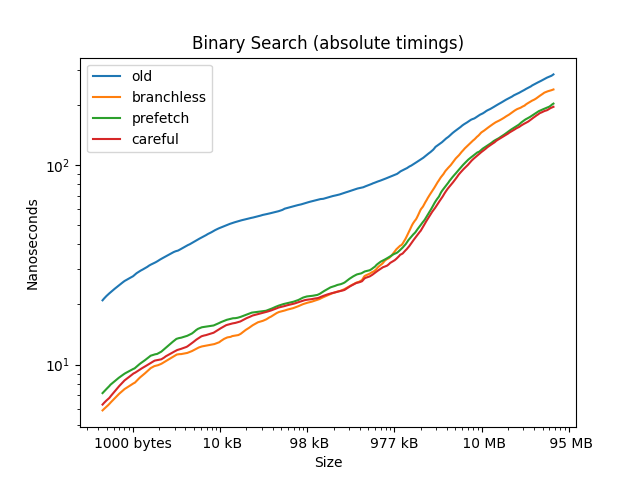

The file beside this chart, header and first rows:
4, 5, 1, 1, 1
8, 6, 2, 2, 2
12, 6, 2, 3, 2
16, 11, 2, 3, 2
20, 6, 3, 3, 3
24, 9, 3, 3, 4
28, 9, 3, 3, 3
32, 12, 3, 3, 3
36, 12, 3, 4, 3
40, 13, 4, 4, 4
44, 14, 4, 4, 4
48, 13, 3, 4, 4
52, 18, 4, 4, 4
56, 15, 3, 4, 4
60, 14, 4, 4, 3
64, 15, 3, 4, 3
68, 16, 5, 6, 5
72, 15, 5, 6, 5
76, 16, 5, 6, 5
80, 16, 5, 6, 5
84, 16, 5, 6, 5
88, 15, 5, 6, 5
92, 18, 5, 6, 5
96, 17, 5, 6, 5
100, 17, 5, 6, 5
104, 18, 5, 6, 5
108, 17, 5, 6, 5
112, 17, 5, 6, 5
116, 18, 5, 6, 5
120, 18, 5, 6, 5
124, 19, 5, 7, 5
128, 20, 5, 6, 5
132, 19, 8, 7, 6
136, 20, 6, 7, 6
140, 19, 6, 7, 6
144, 21, 6, 7, 6
148, 20, 6, 7, 18
152, 20, 6, 7, 6
156, 31, 6, 7, 6
160, 20, 6, 7, 6
164, 21, 6, 7, 6
168, 21, 6, 7, 6
172, 21, 6, 7, 6
176, 21, 6, 7, 6
180, 21, 6, 7, 6
184, 21, 6, 7, 6
188, 21, 6, 7, 6
192, 21, 6, 7, 6
196, 22, 6, 7, 6
200, 20, 6, 7, 6
204, 21, 6, 7, 6
208, 21, 6, 7, 6
212, 22, 6, 7, 6
216, 22, 6, 7, 6
220, 20, 6, 8, 6
224, 37, 6, 7, 6
228, 23, 6, 7, 6
232, 22, 6, 7, 6
236, 23, 6, 7, 6
240, 23, 6, 7, 6
244, 24, 6, 7, 6
... 1,194 more rows
